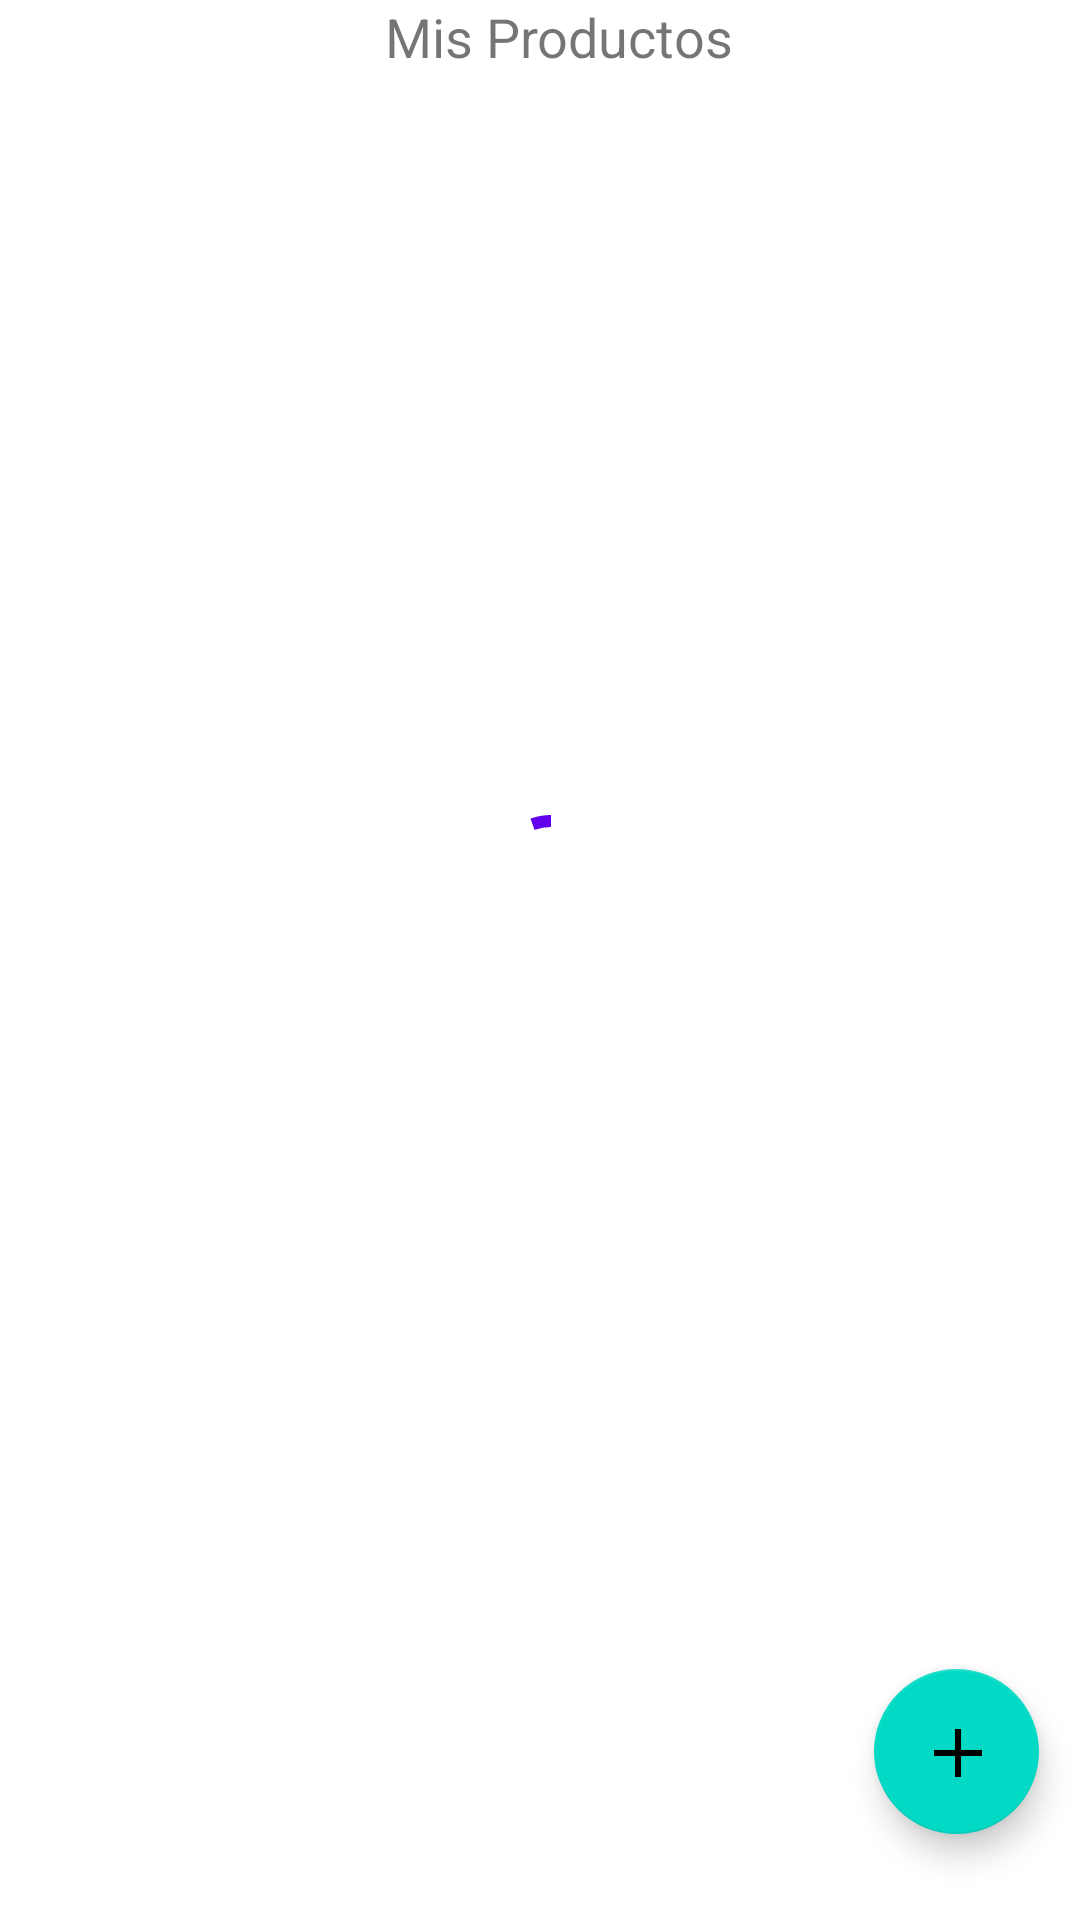

This screen was rendered from an Android layout file. Write that file and the resources it references.
<!-- AndroidManifest.xml: application theme Theme.EcuChange -->
<!-- res/layout/activity_mis_productos.xml -->
<?xml version="1.0" encoding="utf-8"?>
<androidx.constraintlayout.widget.ConstraintLayout xmlns:android="http://schemas.android.com/apk/res/android"
    xmlns:app="http://schemas.android.com/apk/res-auto"
    xmlns:tools="http://schemas.android.com/tools"
    android:layout_width="match_parent"
    android:layout_height="match_parent"
    tools:context=".presentacion.MisProductos">

    <com.google.android.material.progressindicator.CircularProgressIndicator
        android:id="@+id/progressBarFav"
        android:layout_width="71dp"
        android:layout_height="65dp"
        android:indeterminate="true"
        android:theme="@style/Widget.MaterialComponents.CircularProgressIndicator.Medium"
        app:layout_constraintBottom_toBottomOf="parent"
        app:layout_constraintEnd_toEndOf="parent"
        app:layout_constraintHorizontal_bias="0.512"
        app:layout_constraintStart_toStartOf="parent"
        app:layout_constraintTop_toTopOf="parent"
        app:layout_constraintVertical_bias="0.452" />

    <TextView
        android:id="@+id/textRegistro"
        style="@style/titulos"
        android:layout_width="136dp"
        android:layout_height="40dp"

        android:text="Mis Productos"

        android:textSize="18sp"
        app:layout_constraintEnd_toEndOf="parent"
        app:layout_constraintHorizontal_bias="0.462"
        app:layout_constraintStart_toEndOf="@+id/botonRegresar"
        app:layout_constraintTop_toTopOf="parent" />

    <ImageButton
        android:id="@+id/botonRegresar"
        android:layout_width="42dp"

        android:layout_height="39dp"

        android:layout_marginStart="4dp"
        android:background="@color/white"
        android:scaleX="1.2"
        android:scaleY="1.2"
        app:layout_constraintStart_toStartOf="parent"
        app:layout_constraintTop_toTopOf="parent"
        app:srcCompat="@drawable/flecha" />

    <androidx.recyclerview.widget.RecyclerView
        android:id="@+id/listRecyclerViewMisProductos"
        android:layout_width="409dp"
        android:layout_height="653dp"
        app:layout_constraintBottom_toBottomOf="parent"
        app:layout_constraintStart_toStartOf="parent"
        app:layout_constraintTop_toTopOf="parent"
        app:layout_constraintVertical_bias="0.576" />

    <com.google.android.material.floatingactionbutton.FloatingActionButton
        android:id="@+id/botonAddProducto"
        android:layout_width="61dp"
        android:layout_height="55dp"
        android:clickable="true"
        android:focusable="true"
        android:src="@drawable/mas"
        app:layout_constraintBottom_toBottomOf="parent"
        app:layout_constraintEnd_toEndOf="parent"
        app:layout_constraintHorizontal_bias="0.955"
        app:layout_constraintStart_toStartOf="parent"
        app:layout_constraintTop_toTopOf="parent"
        app:layout_constraintVertical_bias="0.951" />

</androidx.constraintlayout.widget.ConstraintLayout>
<!-- resources referenced by this layout -->
<resources>
  <color name="white">#FFFFFFFF</color>
  <!-- drawable mas: png bitmap (drawable, 1414 bytes) -->
  <style name="Theme.EcuChange" parent="Theme.MaterialComponents.DayNight.NoActionBar">
          
          <item name="colorPrimary">@color/purple_500</item>
          <item name="colorPrimaryVariant">@color/purple_700</item>
          <item name="colorOnPrimary">@color/white</item>
          
          <item name="colorSecondary">@color/teal_200</item>
          <item name="colorSecondaryVariant">@color/teal_700</item>
          <item name="colorOnSecondary">@color/black</item>
          
          <item name="android:statusBarColor" tools:targetApi="l">?attr/colorPrimaryVariant</item>
          
      </style>
  <color name="purple_500">#FF6200EE</color>
  <color name="purple_700">#FF3700B3</color>
  <color name="teal_200">#FF03DAC5</color>
  <color name="teal_700">#FF018786</color>
  <color name="black">#FF000000</color>
</resources>
